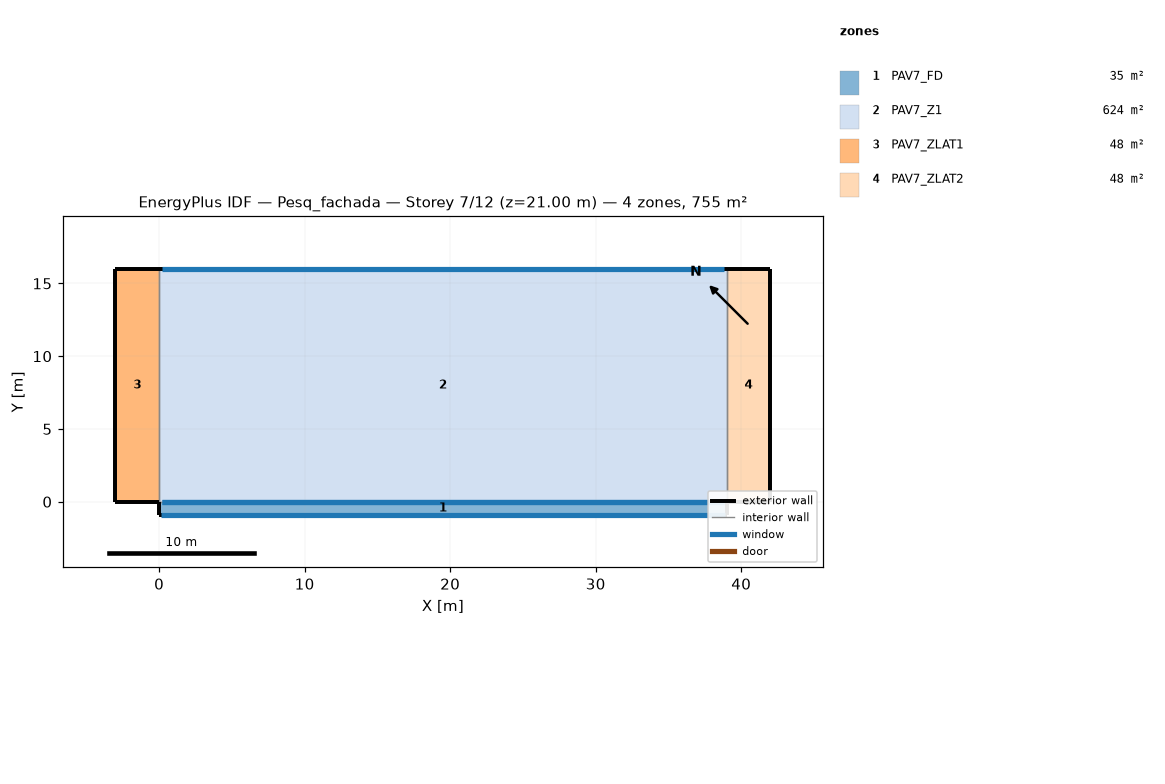
=== STOREY PLAN SPEC (per zone: floor XY polygon, exterior-wall plan segments, windows/doors) ===
zone 1: PAV7_FD  (35.1 m²)
  floor: (39.00, 0.00) (39.00, -0.90) (0.00, -0.90) (0.00, 0.00)
  exterior wall: (39.00, -0.90) – (0.00, -0.90)  [39.0 m]
    window: (38.90, -0.90) – (0.10, -0.90)  [128.0 m²]
  exterior wall: (0.00, 0.00) – (0.00, -0.90)  [0.9 m]
  exterior wall: (39.00, -0.90) – (39.00, 0.00)  [0.9 m]
  interior walls: 1
zone 2: PAV7_Z1  (624.0 m²)
  floor: (39.00, 16.00) (39.00, 0.00) (0.00, 0.00) (0.00, 16.00)
  exterior wall: (39.00, 16.00) – (0.00, 16.00)  [39.0 m]
    window: (38.80, 16.00) – (0.20, 16.00)  [44.4 m²]
  interior walls: 3
zone 3: PAV7_ZLAT1  (48.0 m²)
  floor: (0.00, 16.00) (0.00, 0.00) (-3.00, 0.00) (-3.00, 16.00)
  exterior wall: (0.00, 16.00) – (-3.00, 16.00)  [3.0 m]
  exterior wall: (-3.00, 16.00) – (-3.00, 0.00)  [16.0 m]
  exterior wall: (-3.00, 0.00) – (0.00, 0.00)  [3.0 m]
  interior walls: 1
zone 4: PAV7_ZLAT2  (48.0 m²)
  floor: (42.00, 16.00) (42.00, 0.00) (39.00, 0.00) (39.00, 16.00)
  exterior wall: (42.00, 0.00) – (42.00, 16.00)  [16.0 m]
  exterior wall: (42.00, 16.00) – (39.00, 16.00)  [3.0 m]
  exterior wall: (39.00, 0.00) – (42.00, 0.00)  [3.0 m]
  interior walls: 1

=== DERIVED (storey summary) ===
Building: Pesq_fachada
Storey: 7 of 12  (floor level z = 21.00 m)
Storey gross floor area: 755.1 m²
Zones on this storey: 4
  - PAV7_FD: floor 35.1 m²; exterior wall 40.8 m (142.8 m²); 1 window(s) 128.0 m²; WWR 89.7%
  - PAV7_Z1: floor 624.0 m²; exterior wall 39.0 m (136.5 m²); 1 window(s) 44.4 m²; WWR 32.5%
  - PAV7_ZLAT1: floor 48.0 m²; exterior wall 22.0 m (77.0 m²); WWR 0.0%
  - PAV7_ZLAT2: floor 48.0 m²; exterior wall 22.0 m (77.0 m²); WWR 0.0%
Zone adjacency (shared interzone walls):
  - PAV7_FD ↔ PAV7_Z1
  - PAV7_Z1 ↔ PAV7_ZLAT1
  - PAV7_Z1 ↔ PAV7_ZLAT2